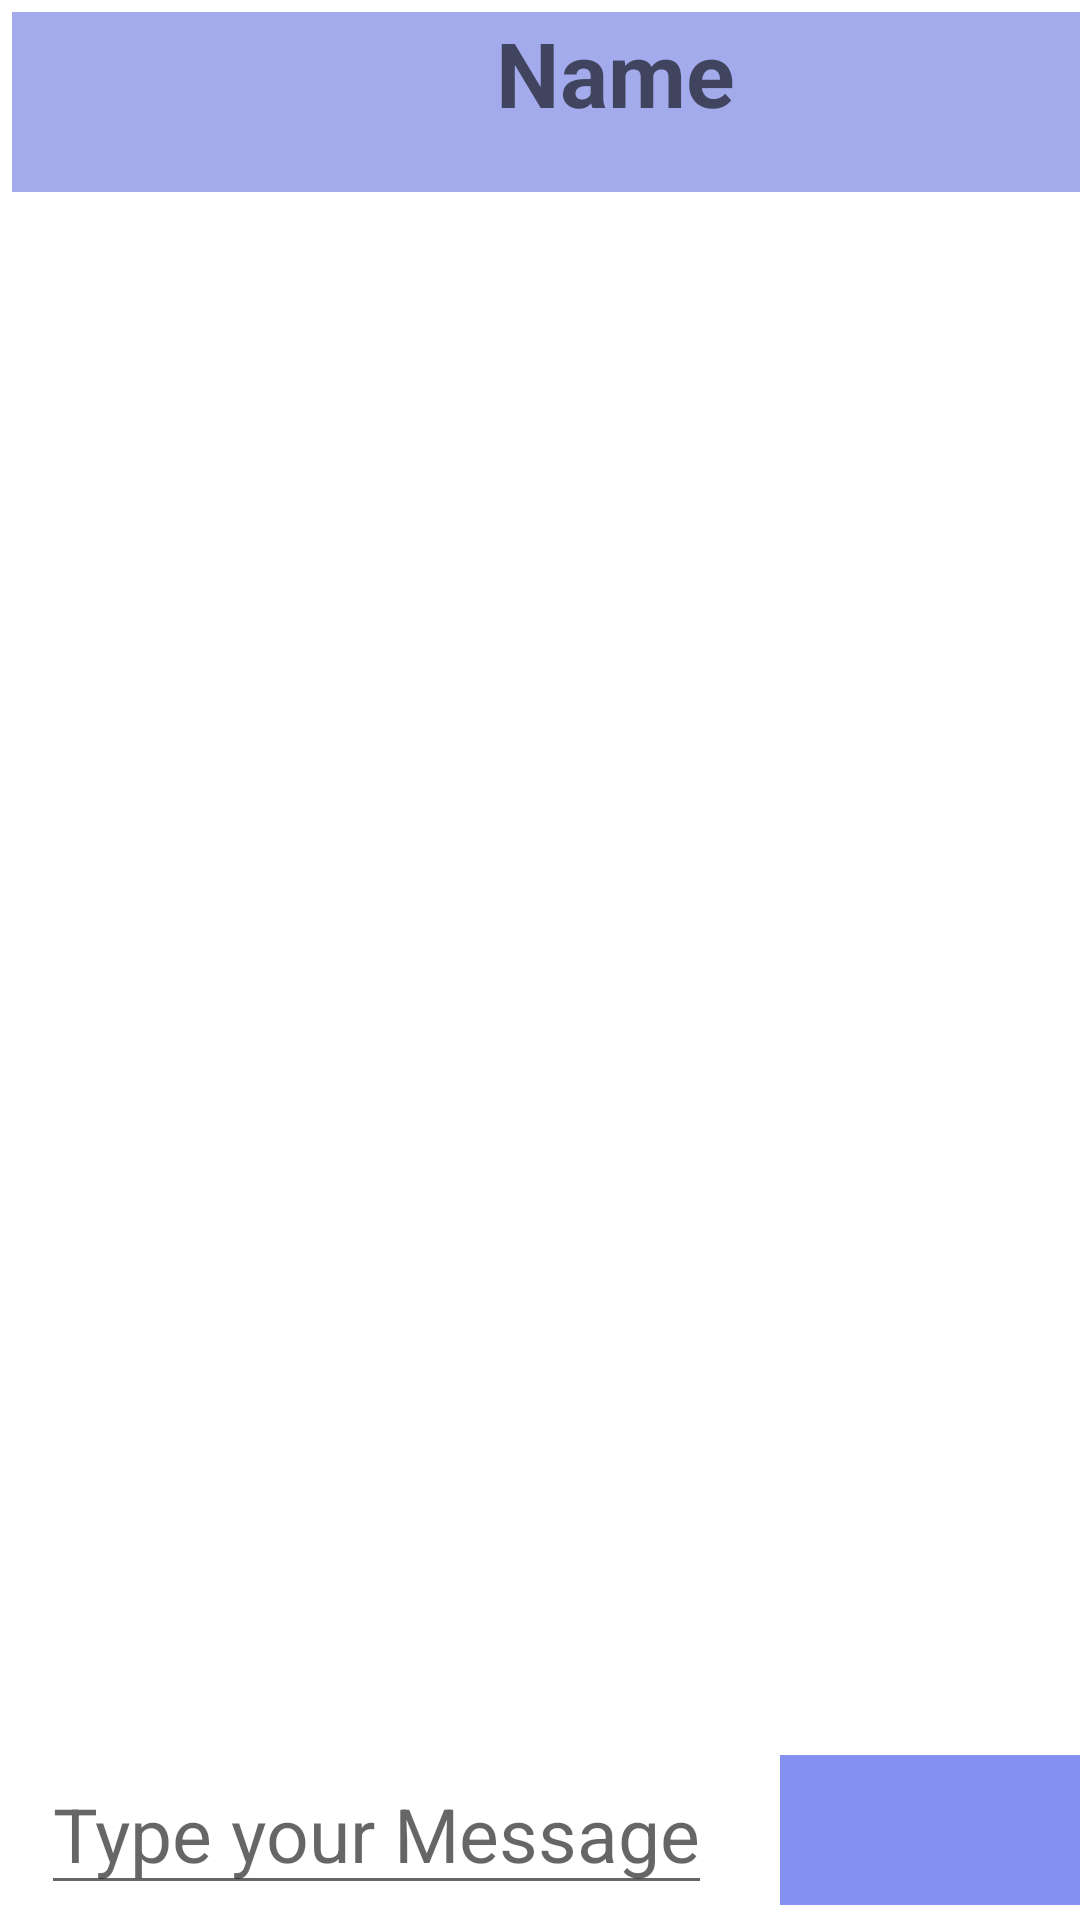

Layout XML and referenced resources for this Android screen:
<!-- AndroidManifest.xml: application theme Theme.Say_HI -->
<!-- res/layout/activity_chat.xml -->
<?xml version="1.0" encoding="utf-8"?>
<androidx.constraintlayout.widget.ConstraintLayout xmlns:android="http://schemas.android.com/apk/res/android"
    xmlns:app="http://schemas.android.com/apk/res-auto"
    xmlns:tools="http://schemas.android.com/tools"
    android:layout_width="match_parent"
    android:layout_height="match_parent"
    tools:context=".ChatActivity">


    <androidx.recyclerview.widget.RecyclerView
        android:id="@+id/recyclerView"
        android:layout_width="383dp"
        android:layout_height="608dp"
        app:layout_constraintBottom_toTopOf="@+id/sendingMessage"
        app:layout_constraintEnd_toEndOf="parent"
        app:layout_constraintStart_toStartOf="parent"
        app:layout_constraintTop_toTopOf="parent"
        app:layout_constraintVertical_bias="1.0" />

    <EditText
        android:id="@+id/sendingMessage"
        android:layout_width="wrap_content"
        android:layout_height="wrap_content"
        android:hint="Type your Message"
        android:textSize="25dp"
        android:layout_marginBottom="5dp"
        android:layout_marginLeft="25dp"
        app:layout_constraintBottom_toBottomOf="parent"
        app:layout_constraintStart_toStartOf="@+id/recyclerView" />

    <ImageView
        android:id="@+id/sentbtn"
        android:layout_width="100dp"
        android:layout_height="50dp"
        android:layout_marginBottom="5dp"
        android:background="#8491F1"
        android:src="@drawable/baseline_keyboard_double_arrow_right_24"
        app:layout_constraintBottom_toBottomOf="parent"
        app:layout_constraintEnd_toEndOf="parent" />

    <TextView
        android:layout_width="402dp"
        android:layout_height="60dp"
        android:layout_marginStart="4dp"
        android:layout_marginTop="4dp"
        android:background="#A3ABEC"
        android:hint="Name"
        android:textAlignment="center"
        android:textSize="30dp"
        android:textStyle="bold"
        app:layout_constraintStart_toStartOf="parent"
        app:layout_constraintTop_toTopOf="parent" />

</androidx.constraintlayout.widget.ConstraintLayout>
<!-- resources referenced by this layout -->
<resources>
  <style name="Theme.Say_HI" parent="Theme.MaterialComponents.DayNight.NoActionBar">
          
          <item name="colorPrimary">#0B26EB</item>
          <item name="colorPrimaryVariant">@color/purple_700</item>
          <item name="colorOnPrimary">@color/white</item>
          
          <item name="colorSecondary">@color/teal_200</item>
          <item name="colorSecondaryVariant">@color/teal_700</item>
          <item name="colorOnSecondary">@color/black</item>
          
          <item name="android:statusBarColor">?attr/colorPrimaryVariant</item>
          
      </style>
  <!-- not gathered from this repository: default colours our renderer supplied (Android Studio template values) -->
  <color name="purple_700">#FF3700B3</color>
  <color name="teal_200">#FF03DAC5</color>
  <color name="teal_700">#FF018786</color>
  <color name="black">#FF000000</color>
  <color name="white">#FFFFFFFF</color>
</resources>
